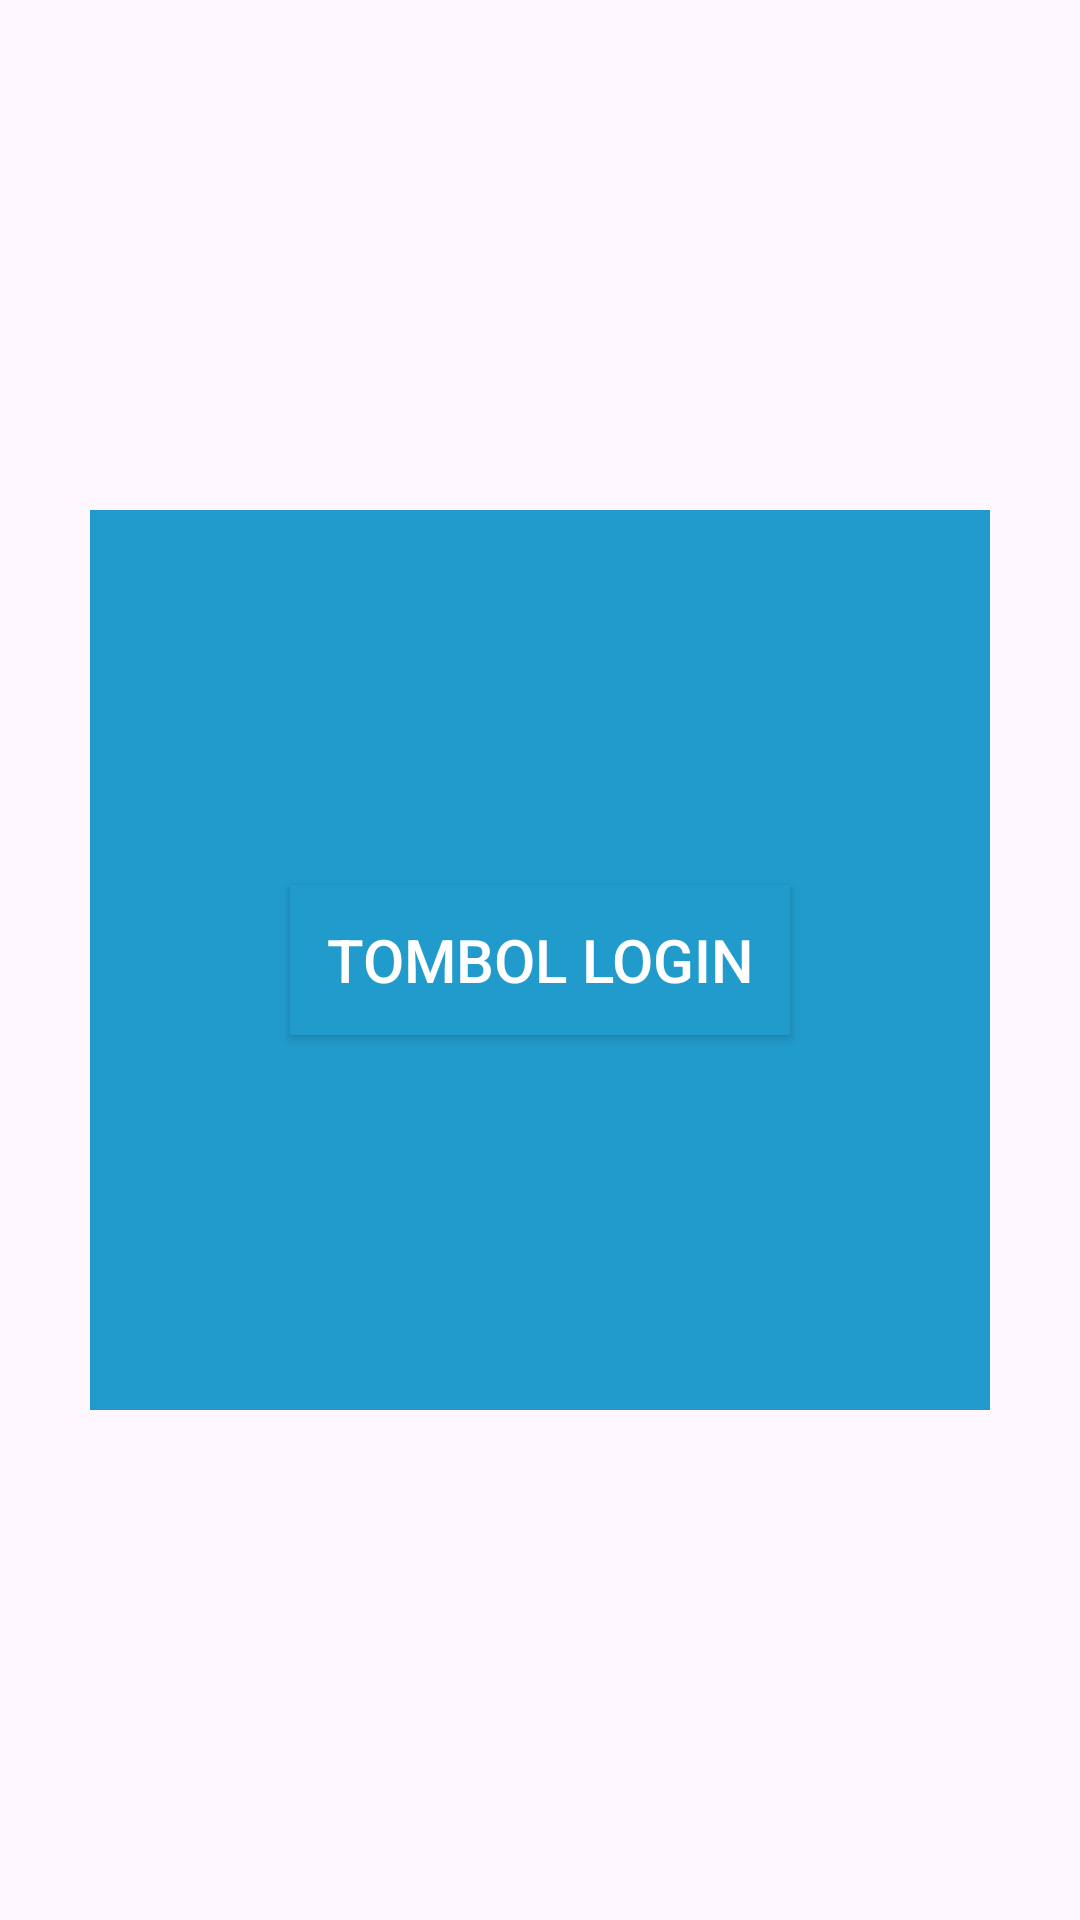

The Android layout XML behind this screen, and the referenced resources:
<!-- AndroidManifest.xml: application theme Theme.Acara12 -->
<!-- res/layout/activity_frame_layout.xml -->
<?xml version="1.0" encoding="utf-8"?>
<FrameLayout xmlns:android="http://schemas.android.com/apk/res/android"
    xmlns:app="http://schemas.android.com/apk/res-auto"
    xmlns:tools="http://schemas.android.com/tools"
    android:layout_width="match_parent"
    android:layout_height="match_parent"
    tools:context=".MainActivity">

    <ImageView
        android:layout_width="300dp"
        android:layout_height="300dp"
        android:layout_gravity="center"
        android:background="@color/material_dynamic_primary60"/>
    <Button
        android:layout_width="500px"
        android:layout_height="150px"
        android:layout_gravity="center"
        android:background="@color/material_dynamic_primary60"
        android:text="Tombol Login"
        android:textColor="#fff"
        android:textSize="20sp"/>

</FrameLayout>
<!-- resources referenced by this layout -->
<resources>
  <style name="Theme.Acara12" parent="Base.Theme.Acara12" />
  <style name="Base.Theme.Acara12" parent="Theme.Material3.DayNight">
          
          
      </style>
</resources>
